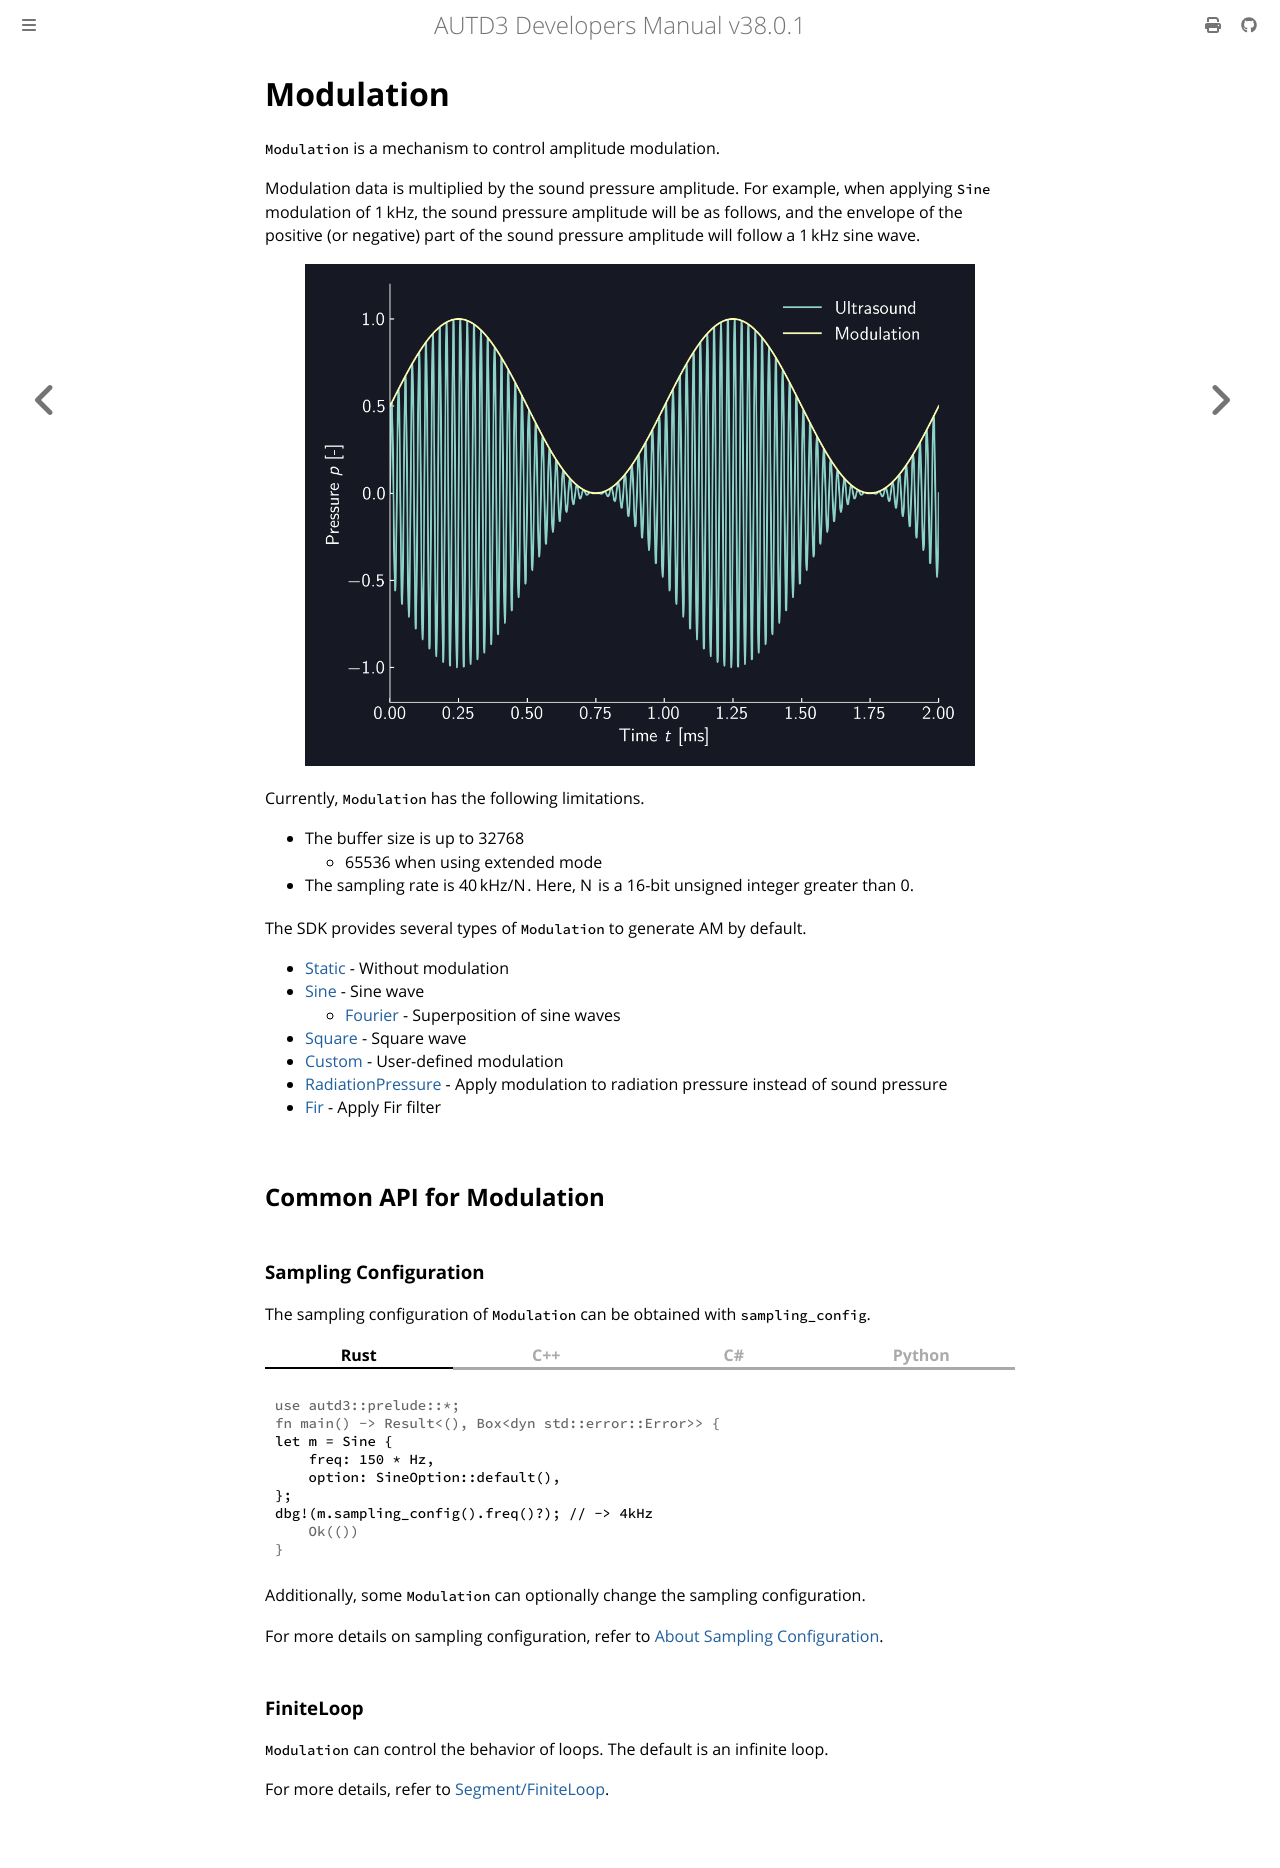

repository: shinolab/autd3-doc · page: en/Users_Manual/API/modulation.html · generator: mdbook

# Modulation

`Modulation` is a mechanism to control amplitude modulation.

Modulation data is multiplied by the sound pressure amplitude.
For example, when applying `Sine` modulation of $\SI{1}{kHz}$, the sound pressure amplitude will be as follows, and the envelope of the positive (or negative) part of the sound pressure amplitude will follow a $\SI{1}{kHz}$ sine wave.

<figure>
  <img src="../../fig/Users_Manual/sine_1k_mod.png"/>
</figure>

Currently, `Modulation` has the following limitations.

* The buffer size is up to 32768
  * 65536 when using extended mode
* The sampling rate is $\ufreq/N$. Here, $N$ is a 16-bit unsigned integer greater than 0.

The SDK provides several types of `Modulation` to generate AM by default.

* [Static](./modulation/static.md) - Without modulation
* [Sine](./modulation/sine.md) - Sine wave
  * [Fourier](./modulation/fourier.md) - Superposition of sine waves
* [Square](./modulation/square.md) - Square wave
* [Custom](./modulation/custom.md) - User-defined modulation
* [RadiationPressure](./modulation/radiation.md) - Apply modulation to radiation pressure instead of sound pressure
* [Fir](./modulation/fir.md) - Apply Fir filter

## Common API for Modulation

### Sampling Configuration

The sampling configuration of `Modulation` can be obtained with `sampling_config`.

{{ #tabs }}
{{ #tab name=Rust }}
```rust,edition2024
{{#include ../../../codes/Users_Manual/modulation_prop.rs}}
```
{{ #endtab }}
{{ #tab name=C++ }}
```cpp
{{#include ../../../codes/Users_Manual/modulation_prop.cpp}}
```
{{ #endtab }}
{{ #tab name=C# }}
```cs
{{#include ../../../codes/Users_Manual/modulation_prop.cs}}
```
{{ #endtab }}
{{ #tab name=Python }}
```python
{{#include ../../../codes/Users_Manual/modulation_prop.py}}
```
{{ #endtab }}
{{ #endtabs }}

Additionally, some `Modulation` can optionally change the sampling configuration.

For more details on sampling configuration, refer to [About Sampling Configuration](./sampling_config.md).

### FiniteLoop

`Modulation` can control the behavior of loops.
The default is an infinite loop.

For more details, refer to [Segment/FiniteLoop](./segment.md).
